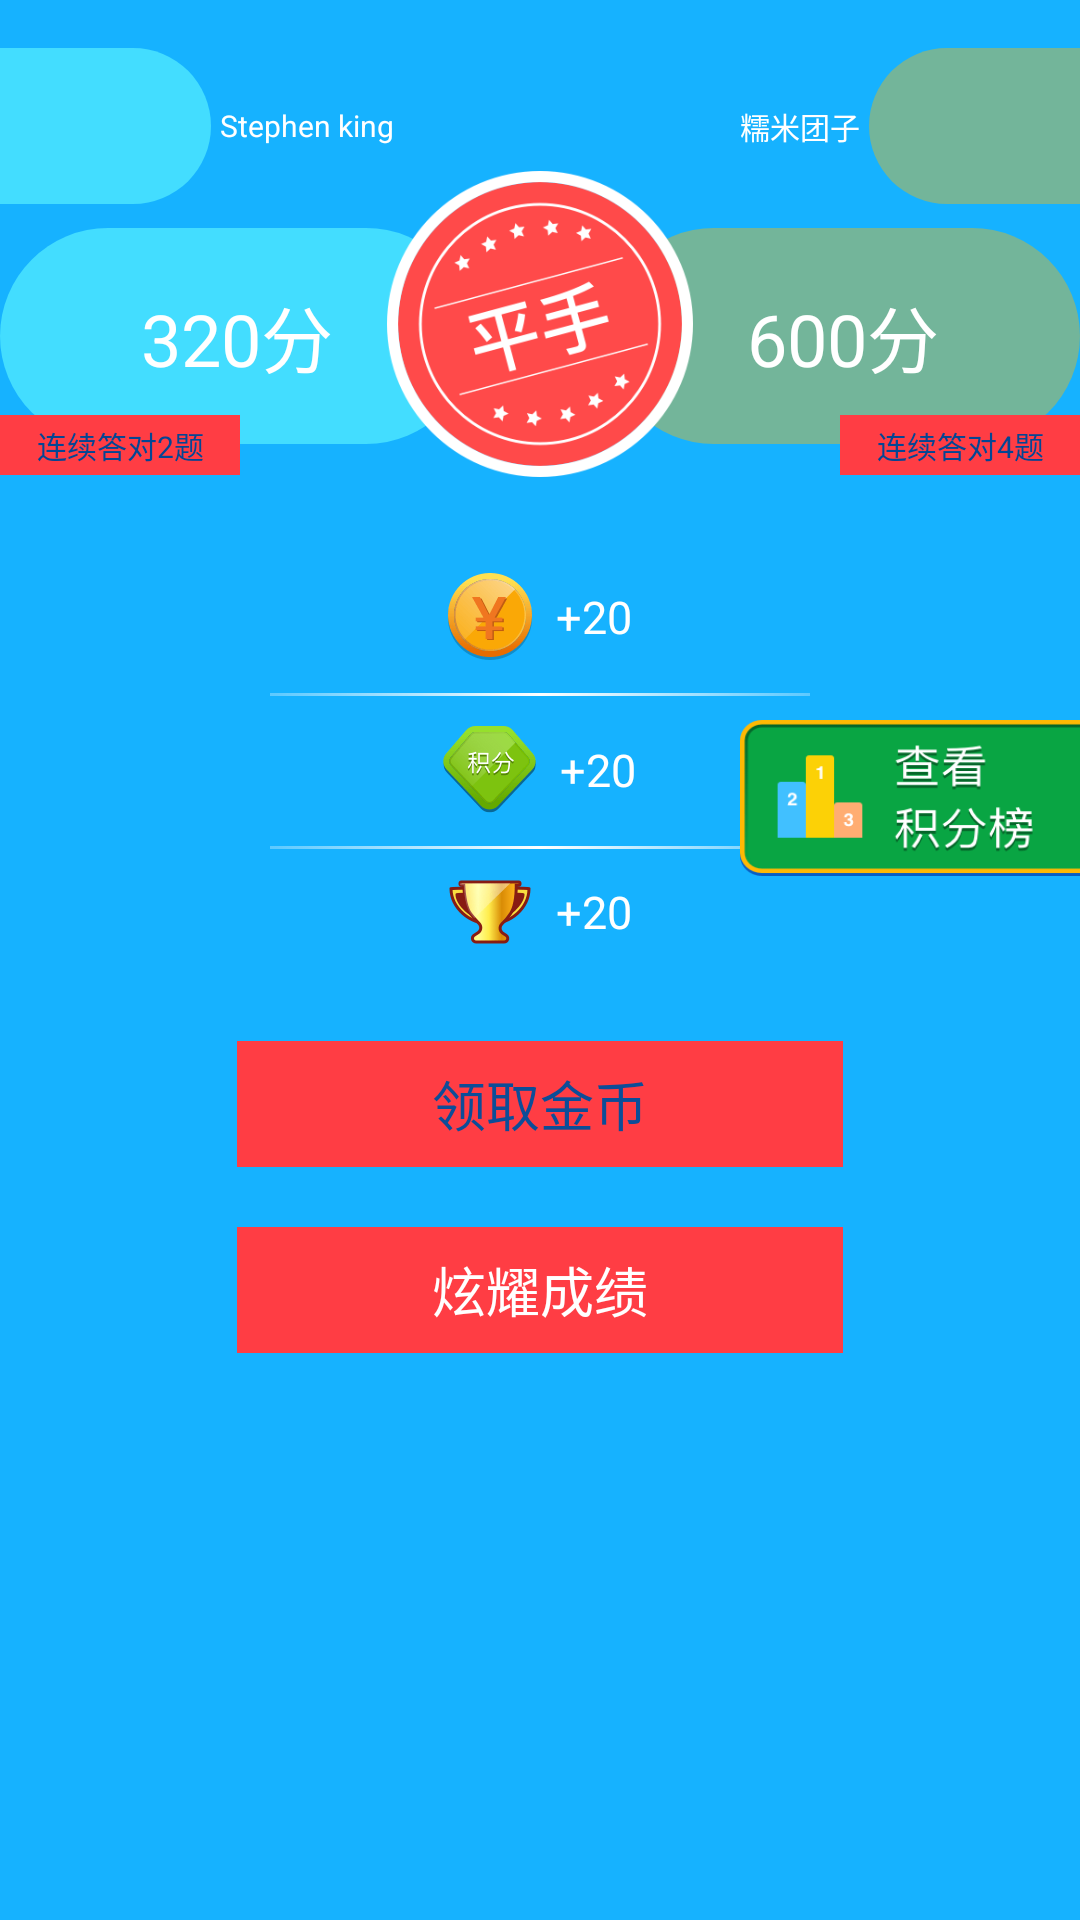

Reconstruct the res/layout file that produces this screen, plus the resources it refers to.
<!-- AndroidManifest.xml: application theme AppCompatBaseTheme -->
<!-- res/layout/a.xml -->
<?xml version="1.0" encoding="utf-8"?>
<ScrollView xmlns:android="http://schemas.android.com/apk/res/android"
    android:layout_width="match_parent"
    android:layout_height="match_parent"

    android:background="#16b2ff">

    <RelativeLayout
        android:layout_width="match_parent"
        android:layout_height="wrap_content"
        android:paddingBottom="10dp">

        <RelativeLayout
            android:id="@+id/rl_name"
            android:layout_width="match_parent"
            android:layout_height="52dp"
            android:layout_marginTop="16dp">

            <RelativeLayout
                android:id="@+id/rl_left"
                android:layout_width="140dp"
                android:layout_height="match_parent"
                android:layout_marginLeft="-70dp"
                android:background="@drawable/shape_my"
                android:paddingRight="4dp">


            </RelativeLayout>

            <TextView
                android:id="@+id/tv_name_my"
                android:layout_width="wrap_content"
                android:layout_height="wrap_content"
                android:layout_centerVertical="true"
                android:layout_marginLeft="3dp"
                android:layout_toRightOf="@+id/rl_left"
                android:text="Stephen king"
                android:textColor="@color/white"
                android:textSize="10dp" />


            <RelativeLayout
                android:id="@+id/rl_right"
                android:layout_width="140dp"
                android:layout_height="match_parent"
                android:layout_alignParentRight="true"
                android:layout_marginRight="-70dp"
                android:background="@drawable/shape_anim"
                android:paddingLeft="4dp">


            </RelativeLayout>

            <TextView
                android:id="@+id/tv_name_en"
                android:layout_width="wrap_content"
                android:layout_height="wrap_content"
                android:layout_centerVertical="true"
                android:layout_marginRight="3dp"
                android:layout_toLeftOf="@+id/rl_right"
                android:text="糯米团子"
                android:textColor="@color/white"
                android:textSize="10dp" />
        </RelativeLayout>

        <RelativeLayout
            android:id="@+id/rl_score"
            android:layout_width="match_parent"
            android:layout_height="wrap_content">

            <LinearLayout
                android:id="@+id/ll_score"
                android:layout_width="match_parent"
                android:layout_height="72dp"
                android:layout_marginTop="76dp">

                <TextView
                    android:id="@+id/tv_score_my"
                    android:layout_width="0dp"
                    android:layout_height="match_parent"
                    android:layout_weight="1"
                    android:background="@drawable/shape_my"
                    android:gravity="center"
                    android:text="320分"
                    android:textColor="@color/white"
                    android:textSize="24dp" />

                <TextView
                    android:id="@+id/tv_score_enmy"
                    android:layout_width="0dp"
                    android:layout_height="match_parent"
                    android:layout_marginLeft="44dp"
                    android:layout_weight="1"
                    android:background="@drawable/shape_anim"
                    android:gravity="center"
                    android:text="600分"
                    android:textColor="@color/white"
                    android:textSize="24dp" />
            </LinearLayout>

            <ImageView
                android:id="@+id/iv_result"
                android:layout_width="wrap_content"
                android:layout_height="102dp"
                android:layout_centerHorizontal="true"
                android:layout_marginTop="57dp"
                android:src="@drawable/pingshou" />

            <TextView
                android:id="@+id/tv_times_my"
                android:layout_width="80dp"
                android:layout_height="20dp"
                android:layout_below="@+id/ll_score"
                android:layout_marginTop="-10dp"
                android:background="#ff3d44"
                android:gravity="center"
                android:text="连续答对2题"
                android:textColor="#034694"
                android:textSize="10dp" />

            <TextView
                android:id="@+id/tv_times_eny"
                android:layout_width="80dp"
                android:layout_height="20dp"
                android:layout_alignParentRight="true"
                android:layout_below="@+id/ll_score"
                android:layout_marginTop="-10dp"
                android:background="#ff3d44"
                android:gravity="center"
                android:text="连续答对4题"
                android:textColor="#034694"
                android:textSize="10dp" />
        </RelativeLayout>

        <LinearLayout
            android:id="@+id/ll_bonus"
            android:layout_width="match_parent"
            android:layout_height="wrap_content"
            android:layout_below="@+id/rl_score"
            android:gravity="center_horizontal"
            android:orientation="vertical"
            android:paddingBottom="32dp"
            android:paddingTop="32dp">

            <LinearLayout
                android:id="@+id/ll_result_gold"
                android:layout_width="match_parent"
                android:layout_height="wrap_content"
                android:gravity="center"
                android:orientation="horizontal">

                <ImageView
                    android:id="@+id/iv_jinbi"
                    android:layout_width="wrap_content"
                    android:layout_height="wrap_content"
                    android:src="@drawable/jinbi" />

                <TextView
                    android:id="@+id/tv_jinbi"
                    android:layout_width="wrap_content"
                    android:layout_height="wrap_content"
                    android:layout_marginLeft="8dp"
                    android:text="+20"
                    android:textColor="@color/white"
                    android:textSize="15dp" />

            </LinearLayout>

            <ImageView
                android:id="@+id/l1"
                android:layout_width="180dp"
                android:layout_height="1dp"
                android:layout_marginTop="11dp"
                android:background="@drawable/result_line" />

            <LinearLayout
                android:id="@+id/ll_result_score"
                android:layout_width="match_parent"
                android:layout_height="wrap_content"
                android:layout_marginTop="10dp"
                android:gravity="center"
                android:orientation="horizontal">

                <ImageView
                    android:id="@+id/iv_jifen"
                    android:layout_width="wrap_content"
                    android:layout_height="wrap_content"
                    android:src="@drawable/jifen" />

                <TextView
                    android:id="@+id/tv_jifen"
                    android:layout_width="wrap_content"
                    android:layout_height="wrap_content"
                    android:layout_marginLeft="8dp"
                    android:text="+20"
                    android:textColor="@color/white"
                    android:textSize="15dp" />

            </LinearLayout>

            <ImageView
                android:id="@+id/l2"
                android:layout_width="180dp"
                android:layout_height="1dp"
                android:layout_marginTop="11dp"
                android:background="@drawable/result_line" />

            <LinearLayout
                android:id="@+id/ll_result_jiangbei"
                android:layout_width="match_parent"
                android:layout_height="wrap_content"
                android:layout_marginTop="10dp"
                android:gravity="center"
                android:orientation="horizontal">

                <ImageView
                    android:id="@+id/iv_jiangbei"
                    android:layout_width="wrap_content"
                    android:layout_height="wrap_content"
                    android:src="@drawable/jiangbei" />

                <TextView
                    android:id="@+id/tv_jiangbei"
                    android:layout_width="wrap_content"
                    android:layout_height="wrap_content"
                    android:layout_marginLeft="8dp"
                    android:text="+20"
                    android:textColor="@color/white"
                    android:textSize="15dp" />

            </LinearLayout>


        </LinearLayout>

        <ImageView
            android:id="@+id/iv_rank"
            android:layout_width="115dp"
            android:layout_height="52dp"
            android:layout_alignParentRight="true"
            android:layout_marginRight="-2dp"
            android:layout_marginTop="240dp"
            android:background="@drawable/ic_rank_result" />

        <TextView
            android:id="@+id/tv_get_reward"
            android:layout_width="202dp"
            android:layout_height="42dp"
            android:layout_below="@+id/ll_bonus"
            android:layout_centerHorizontal="true"
            android:background="#ff3d44"
            android:gravity="center"
            android:text="领取金币"
            android:textColor="#0c4d98"
            android:textSize="18dp" />

        <TextView
            android:id="@+id/tv_share"
            android:layout_width="202dp"
            android:layout_height="42dp"
            android:layout_below="@+id/tv_get_reward"
            android:layout_centerHorizontal="true"
            android:layout_marginTop="20dp"
            android:background="#ff3d44"
            android:gravity="center"
            android:text="炫耀成绩"
            android:textColor="@color/white"
            android:textSize="18dp" />

        <FrameLayout
            android:id="@+id/ad_container"
            android:layout_width="wrap_content"
            android:layout_height="wrap_content"
            android:layout_below="@+id/tv_share"
            android:layout_marginTop="30dp" />
    </RelativeLayout>
</ScrollView>
<!-- resources referenced by this layout -->
<resources>
  <color name="white">#ffffff</color>
  <!-- drawable ic_rank_result: png bitmap (drawable, 5307 bytes) -->
  <!-- drawable jiangbei: png bitmap (drawable-xxhdpi, 2798 bytes) -->
  <!-- drawable jifen: png bitmap (drawable-xxhdpi, 3460 bytes) -->
  <!-- drawable jinbi: png bitmap (drawable-xxhdpi, 3157 bytes) -->
  <!-- drawable pingshou: png bitmap (drawable-xxhdpi, 10539 bytes) -->
  <!-- drawable result_line: png bitmap (drawable-xxhdpi, 183 bytes) -->
  <!-- drawable shape_anim (drawable) -->
  <?xml version="1.0" encoding="utf-8"?>
  <shape xmlns:android="http://schemas.android.com/apk/res/android"
      android:shape="rectangle">
      <solid android:color="#66ffb903" />
      <corners
          android:radius="100dp"
          android:topLeftRadius="100dp" />
  </shape>
  <!-- drawable shape_my (drawable) -->
  <?xml version="1.0" encoding="utf-8"?>
  <shape xmlns:android="http://schemas.android.com/apk/res/android"
      android:shape="rectangle">
      <solid android:color="#43ddff" />
      <corners
          android:radius="100dp"
          android:topRightRadius="100dp" />
  </shape>
  <style name="AppCompatBaseTheme" parent="Theme.AppCompat.Light.NoActionBar">
          
          
          
      </style>
</resources>
